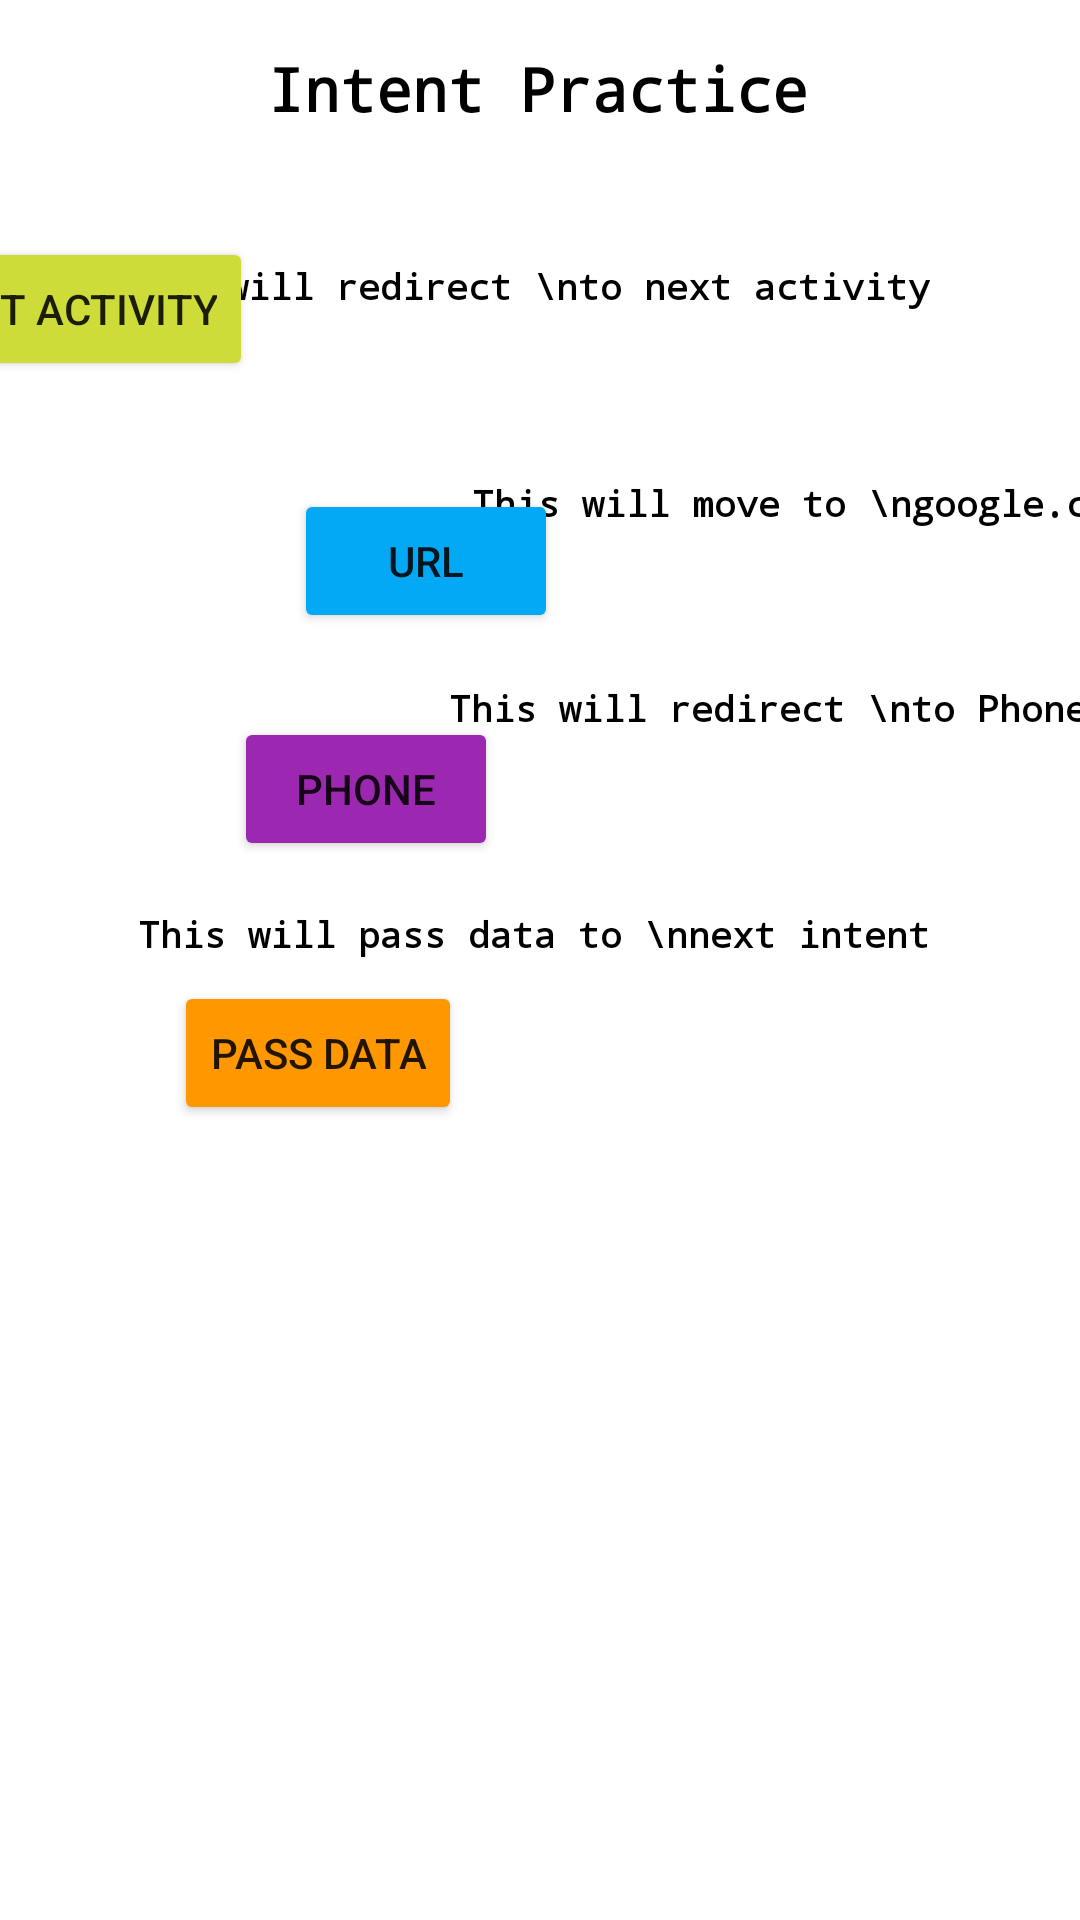

Android layout source for this screen:
<!-- AndroidManifest.xml: application theme Theme.IntentPractice -->
<!-- res/layout/activity_main.xml -->
<?xml version="1.0" encoding="utf-8"?>
<ScrollView xmlns:app="http://schemas.android.com/apk/res-auto"
    xmlns:tools="http://schemas.android.com/tools"
    android:layout_height="match_parent"
    android:layout_width="match_parent"
    xmlns:android="http://schemas.android.com/apk/res/android">

    <androidx.constraintlayout.widget.ConstraintLayout
        android:layout_width="match_parent"
        android:layout_height="match_parent"
        tools:context=".layout.MainActivity">

        <androidx.constraintlayout.widget.Guideline
            android:id="@+id/guidelineTop"
            android:layout_width="wrap_content"
            android:layout_height="wrap_content"
            android:orientation="horizontal"
            app:layout_constraintGuide_begin="16dp" />

        <androidx.constraintlayout.widget.Guideline
            android:id="@+id/guidelineLeft"
            android:layout_width="wrap_content"
            android:layout_height="wrap_content"
            android:orientation="vertical"
            app:layout_constraintGuide_percent="0.05" />

        <androidx.constraintlayout.widget.Guideline
            android:id="@+id/guidelineRight"
            android:layout_width="wrap_content"
            android:layout_height="wrap_content"
            android:orientation="vertical"
            app:layout_constraintGuide_percent="0.95" />

        <androidx.constraintlayout.widget.Guideline
            android:id="@+id/guidelineBottom"
            android:layout_width="wrap_content"
            android:layout_height="wrap_content"
            android:orientation="horizontal"
            app:layout_constraintGuide_begin="623dp" />

        <TextView
            android:id="@+id/textView"
            android:layout_width="wrap_content"
            android:layout_height="wrap_content"
            android:text="Intent Practice"
            android:textStyle="bold"
            android:fontFamily="monospace"
            android:textSize="20dp"
            android:textColor="@color/black"
            app:layout_constraintEnd_toStartOf="@+id/guidelineRight"
            app:layout_constraintHorizontal_bias="0.496"
            app:layout_constraintStart_toStartOf="@+id/guidelineLeft"
            app:layout_constraintTop_toTopOf="@+id/guidelineTop" />

        <Button
            android:id="@+id/next_page"
            android:layout_width="wrap_content"
            android:layout_height="wrap_content"
            android:layout_marginTop="36dp"
            android:text="Next Activity"
            app:backgroundTint="#CDDC39"
            app:layout_constraintEnd_toStartOf="@+id/textView2"
            app:layout_constraintHorizontal_bias="0.559"
            app:layout_constraintStart_toStartOf="@+id/guidelineLeft"
            app:layout_constraintTop_toBottomOf="@+id/textView" />

        <TextView
            android:id="@+id/textView2"
            android:layout_width="wrap_content"
            android:layout_height="wrap_content"
            android:layout_marginTop="44dp"
            android:layout_marginEnd="32dp"
            android:layout_marginRight="32dp"
            android:fontFamily="monospace"
            android:text="This will redirect \nto next activity"
            android:textColor="@color/black"
            android:textSize="12dp"
            android:textStyle="bold"
            app:layout_constraintEnd_toStartOf="@+id/guidelineRight"
            app:layout_constraintTop_toBottomOf="@+id/textView" />

        <Button
            android:id="@+id/url"
            android:layout_width="wrap_content"
            android:layout_height="wrap_content"
            android:layout_marginStart="80dp"
            android:layout_marginLeft="80dp"
            android:layout_marginTop="36dp"
            android:text="URL"
            app:backgroundTint="#03A9F4"
            app:layout_constraintStart_toStartOf="@+id/guidelineLeft"
            app:layout_constraintTop_toBottomOf="@+id/next_page" />

        <Button
            android:id="@+id/dial"
            android:layout_width="wrap_content"
            android:layout_height="wrap_content"
            android:layout_marginStart="60dp"
            android:layout_marginLeft="60dp"
            android:layout_marginTop="28dp"
            android:text="Phone"
            app:backgroundTint="#9C27B0"
            app:layout_constraintStart_toStartOf="@+id/guidelineLeft"
            app:layout_constraintTop_toBottomOf="@+id/url" />

        <Button
            android:id="@+id/data"
            android:layout_width="wrap_content"
            android:layout_height="wrap_content"
            android:layout_marginStart="40dp"
            android:layout_marginLeft="40dp"
            android:layout_marginTop="24dp"
            android:text="Pass Data"
            app:backgroundTint="#FF9800"
            app:layout_constraintBottom_toTopOf="@+id/guidelineBottom"
            app:layout_constraintStart_toStartOf="@+id/guidelineLeft"
            app:layout_constraintTop_toBottomOf="@+id/dial"
            app:layout_constraintVertical_bias="0.06" />

        <TextView
            android:id="@+id/textView3"
            android:layout_width="wrap_content"
            android:layout_height="wrap_content"
            android:layout_marginTop="56dp"
            android:text="This will move to \ngoogle.com"
            android:textStyle="bold"
            android:fontFamily="monospace"
            android:textSize="12dp"
            android:textColor="@color/black"
            app:layout_constraintEnd_toStartOf="@+id/guidelineRight"
            app:layout_constraintHorizontal_bias="0.453"
            app:layout_constraintStart_toEndOf="@+id/url"
            app:layout_constraintTop_toBottomOf="@+id/textView2" />

        <TextView
            android:id="@+id/textView4"
            android:layout_width="wrap_content"
            android:layout_height="wrap_content"
            android:layout_marginTop="52dp"
            android:text="This will redirect \nto Phone"
            android:textStyle="bold"
            android:fontFamily="monospace"
            android:textSize="12dp"
            android:textColor="@color/black"
            app:layout_constraintEnd_toStartOf="@+id/guidelineRight"
            app:layout_constraintHorizontal_bias="0.453"
            app:layout_constraintStart_toEndOf="@+id/dial"
            app:layout_constraintTop_toBottomOf="@+id/textView3" />

        <TextView
            android:id="@+id/textView5"
            android:layout_width="wrap_content"
            android:layout_height="wrap_content"
            android:layout_marginTop="48dp"
            android:layout_marginEnd="32dp"
            android:layout_marginRight="32dp"
            android:fontFamily="monospace"
            android:text="This will pass data to \nnext intent"
            android:textColor="@color/black"
            android:textSize="12dp"
            android:textStyle="bold"
            app:layout_constraintBottom_toTopOf="@+id/guidelineBottom"
            app:layout_constraintEnd_toStartOf="@+id/guidelineRight"
            app:layout_constraintTop_toBottomOf="@+id/textView4"
            app:layout_constraintVertical_bias="0.035" />


    </androidx.constraintlayout.widget.ConstraintLayout>

</ScrollView>
<!-- resources referenced by this layout -->
<resources>
  <style name="Theme.IntentPractice" parent="Theme.MaterialComponents.DayNight.DarkActionBar">
          
          <item name="colorPrimary">@color/purple_500</item>
          <item name="colorPrimaryVariant">@color/purple_700</item>
          <item name="colorOnPrimary">@color/white</item>
          
          <item name="colorSecondary">@color/teal_200</item>
          <item name="colorSecondaryVariant">@color/teal_700</item>
          <item name="colorOnSecondary">@color/black</item>
          
          <item name="android:statusBarColor" tools:targetApi="l">?attr/colorPrimaryVariant</item>
          
      </style>
  <!-- not gathered from this repository: default colours our renderer supplied (Android Studio template values) -->
  <color name="purple_500">#FF6200EE</color>
  <color name="purple_700">#FF3700B3</color>
  <color name="teal_200">#FF03DAC5</color>
  <color name="teal_700">#FF018786</color>
  <color name="black">#FF000000</color>
  <color name="white">#FFFFFFFF</color>
</resources>
